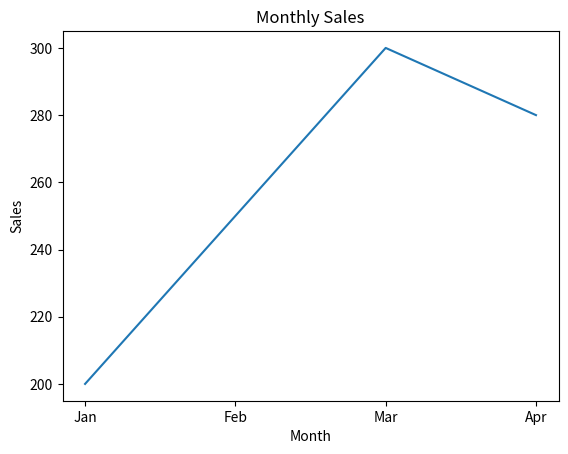

Recreate this plot in Python.
import pandas as pd
import matplotlib.pyplot as plt

data = {
    "Month": ["Jan", "Feb", "Mar", "Apr"],
    "Sales": [200, 250, 300, 280]
}

df = pd.DataFrame(data)

print(df)

plt.plot(df["Month"], df["Sales"])
plt.xlabel("Month")
plt.ylabel("Sales")
plt.title("Monthly Sales")
plt.show()
